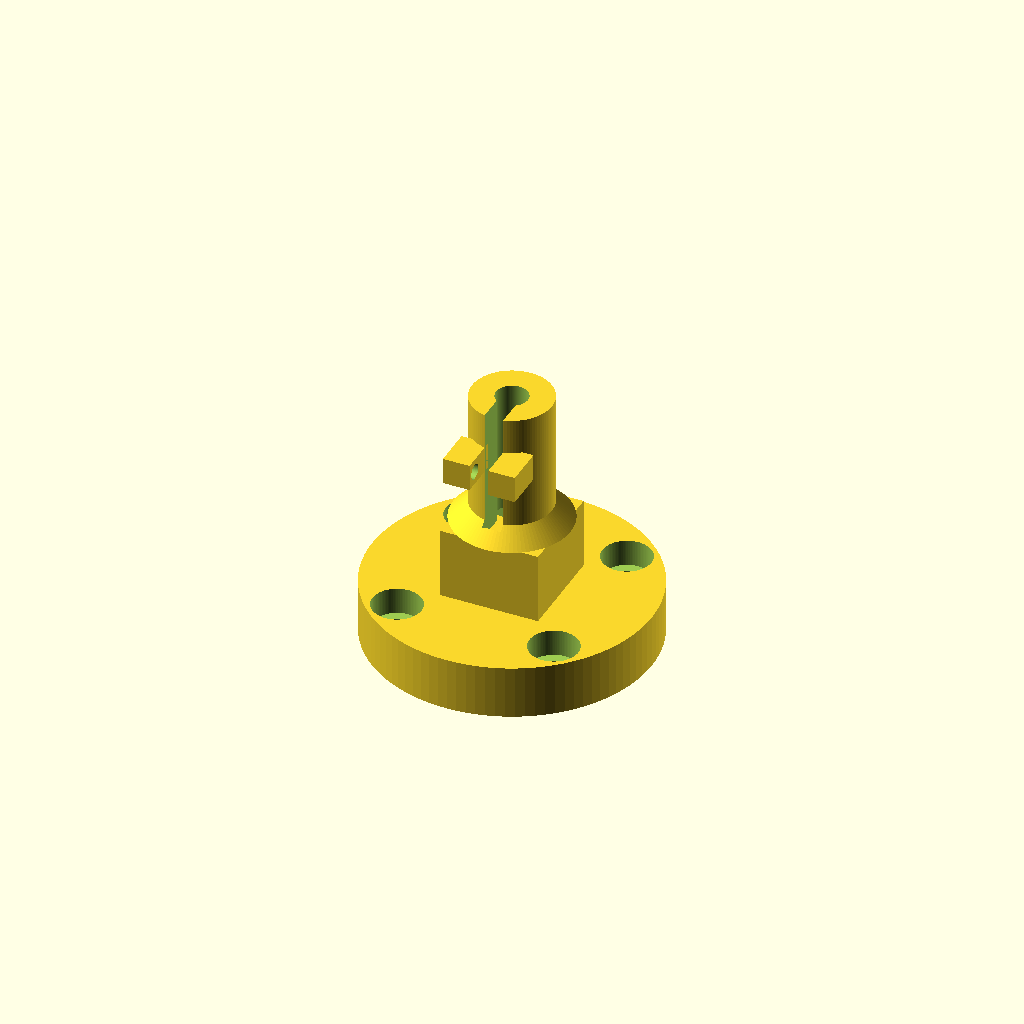
Cell 1: the model at its default parameters.
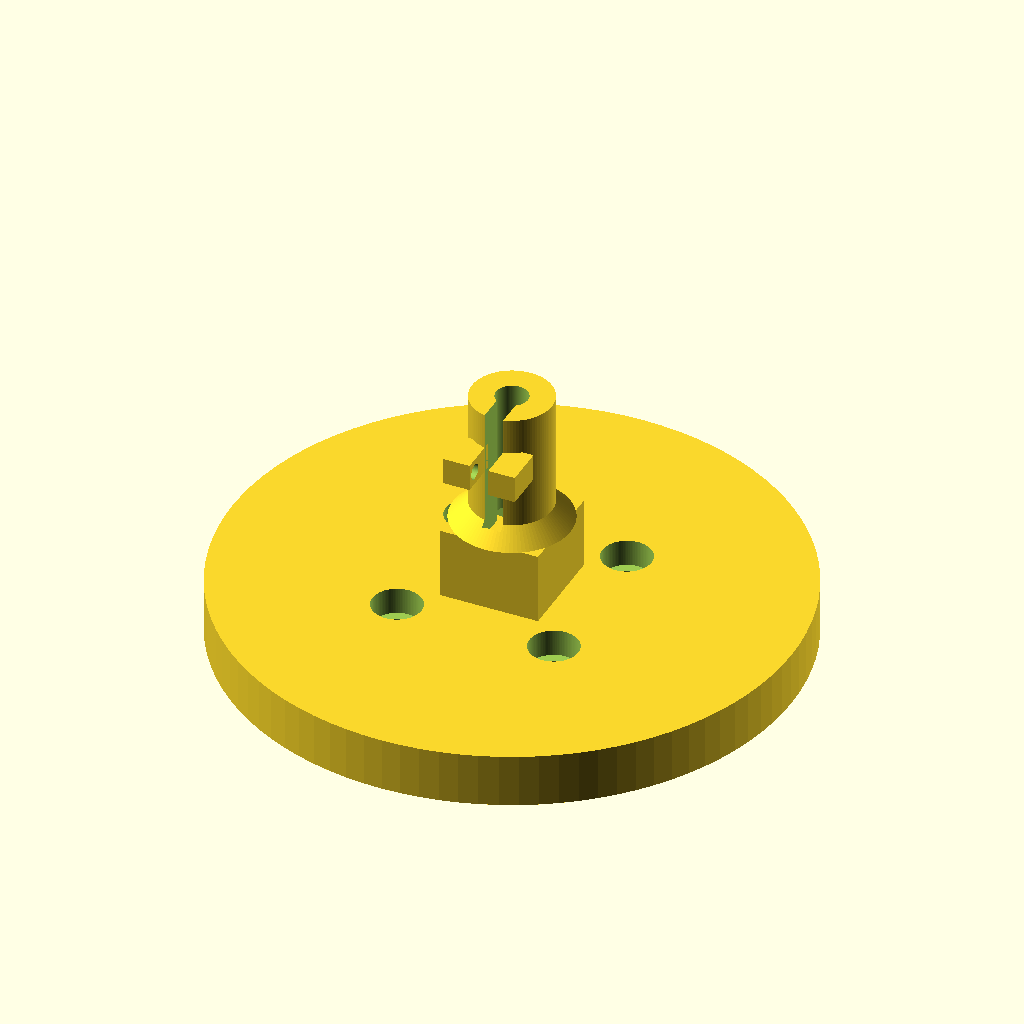
Cell 2: plate_r = 63 (everything else at default).
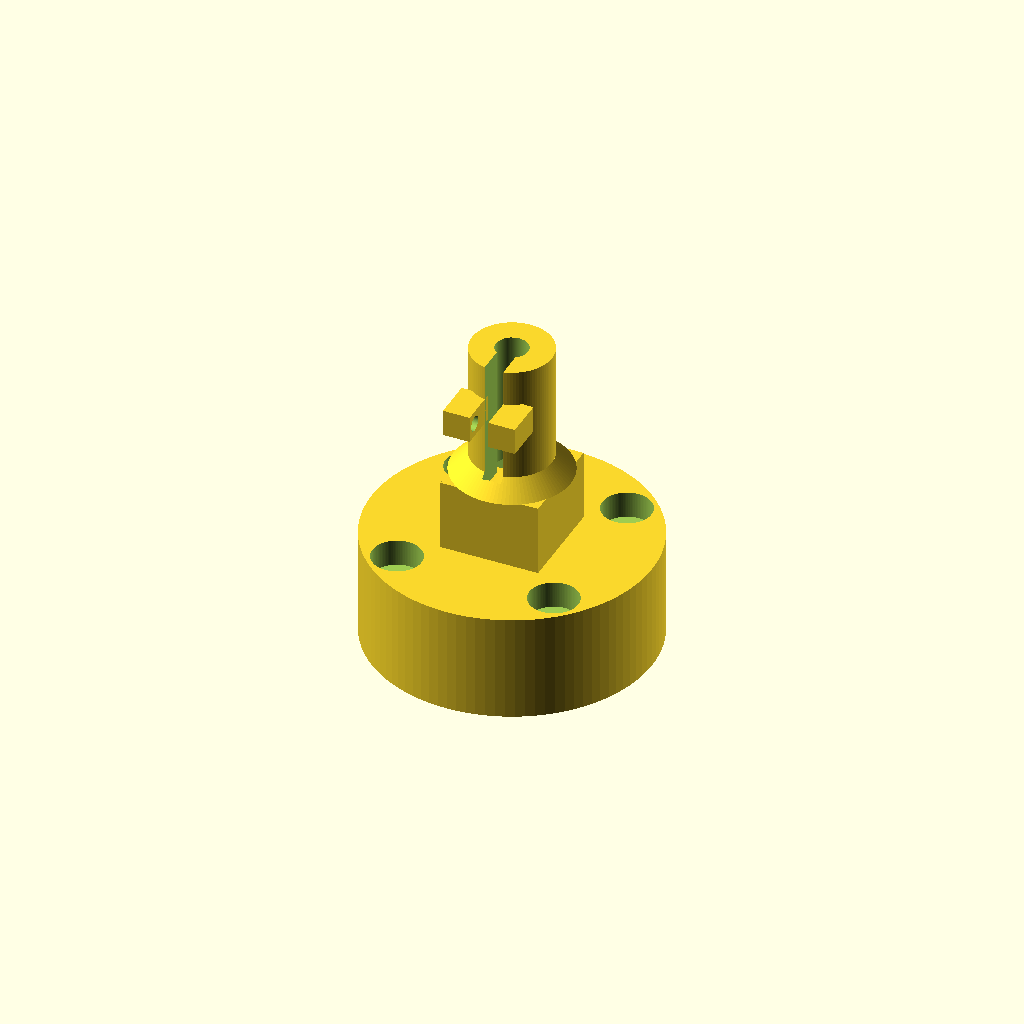
Cell 3: the same model with plate_t = 24.
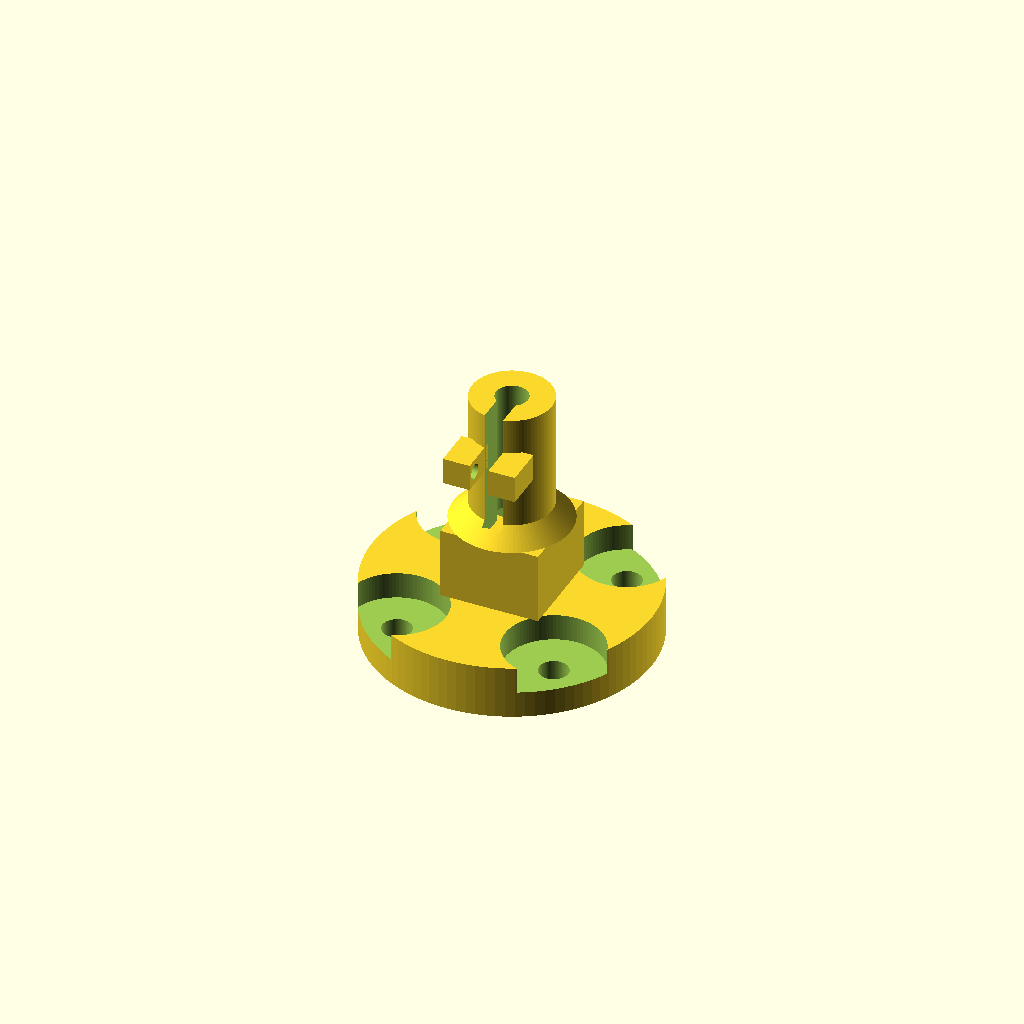
Cell 4: cb_d = 22 (everything else at default).
One fixed orthographic camera (rotation 55°, 0°, 25°; colour scheme Cornfield) for every cell.
The OpenSCAD source (hardware/endoscope_holder/endoscope_flange_mount_v2.scad):
// UR5e tool-flange mount for the 7 mm x 40 mm endoscope, v2 - the camera on the tool axis, lens down.
//
// Replaces the gripper-held holder. Bolts straight onto the flange (ISO 9409-1-50-4-M6: 63 mm face,
// 4 x M6 on a 50 mm bolt circle, one 6 mm locating pin on the same circle between two bolts), so the
// camera sits on the tool axis and the pin fixes its turn: the hand-eye offset is then just a
// distance along the axis, and the image's axes are the tool's. Print flange face down, no supports.
// Units: mm. endoscope_flange_mount_v2.stl is this file at these values.
//
// v2 over the 5 Oct design: the locating-pin hole (repeatable orientation after every remount), a
// 30 mm tube with a full-length clamp slot and two M3 ears (the head cannot tilt in the bore), a
// pocket for the cable behind the head instead of two bare pillars, and a fillet where the tube
// meets the plate. After printing, set the app's tool offset to LENS_FROM_FLANGE below.

plate_r     = 31.5;   // the flange's own 63 mm face
plate_t     = 12;
hole_d      = 6.5;    // M6 clearance
cb_d        = 11;     // socket-head counterbore
cb_depth    = 6;      // 6 mm of plate under each head: M6 x 12 screws reach 6 mm into the flange
pcd         = 50;
pin_d       = 6.2;    // the flange's 6 mm locating pin, with print clearance
pin_depth   = 7;      // the pin stands 6 mm proud of the flange
pin_angle   = 0;      // bolts at 45/135/225/315, the pin between two of them

riser_h     = 16;     // plate top to tube bottom: room for the cable to turn out sideways
riser_w     = 22;     // the riser block's width (y) and depth (x) around the axis
cable_w     = 9;      // the cable's way out of the riser, towards +y
tube_r      = 9;
tube_len    = 30;     // 30 of the head's 40 mm held; the lens tip ends LENS_FROM_FLANGE below
bore_d      = 7.2;    // 7.0 mm head + 0.2 mm print clearance
slot        = 4.2;    // the cable (3.5 mm) presses in sideways through this, then the head slides into the bore; the ears' screw squeezes it shut
ear_t       = 6;      // each ear's thickness (x), length (y) and height (z)
ear_len     = 9;
screw_d     = 3.4;    // M3 clearance; a nut sits on the far ear
$fn         = 96;

tube_z0 = plate_t + riser_h;
tube_z1 = tube_z0 + tube_len;
LENS_FROM_FLANGE = tube_z1 + (40 - tube_len);   // = 68 mm: head bottom at tube_z1, lens 10 mm further
echo(str("lens tip is ", LENS_FROM_FLANGE, " mm from the flange face: set tool offset = ", LENS_FROM_FLANGE / 1000, " m"));

module plate()
    difference() {
        cylinder(r = plate_r, h = plate_t);
        for (a = [45 : 90 : 315]) rotate(a) translate([pcd / 2, 0, 0]) {
            translate([0, 0, -1]) cylinder(d = hole_d, h = plate_t + 2);
            translate([0, 0, plate_t - cb_depth]) cylinder(d = cb_d, h = cb_depth + 1);
        }
        rotate(pin_angle) translate([pcd / 2, 0, -1]) cylinder(d = pin_d, h = pin_depth + 1);
    }

module riser()
    difference() {
        translate([-riser_w / 2, -riser_w / 2, plate_t - 0.01]) cube([riser_w, riser_w, riser_h + 0.02]);
        // The cable's pocket: open towards +y and upwards into the tube's bore.
        translate([-cable_w / 2, -1, plate_t + 3]) cube([cable_w, riser_w, riser_h]);
    }

module tube()
    difference() {
        union() {
            translate([0, 0, tube_z0 - 0.01]) cylinder(r = tube_r, h = tube_len + 0.01);
            // Fillet-like skirt where the tube meets the riser.
            translate([0, 0, tube_z0 - 0.01]) cylinder(r1 = riser_w / 2 * 1.2, r2 = tube_r, h = 4);
        }
        translate([0, 0, tube_z0 - 1]) cylinder(d = bore_d, h = tube_len + 2);
        // Clamp slot along the whole tube, towards -y (away from the cable exit).
        translate([-slot / 2, -tube_r - 1, tube_z0 - 1]) cube([slot, tube_r + 1, tube_len + 2]);
    }

module ears()
    difference() {
        for (side = [-1, 1])
            translate([side > 0 ? slot / 2 : -slot / 2 - ear_t, -tube_r - ear_len + 2, tube_z0 + tube_len / 2 - ear_t / 2 + 4])
                cube([ear_t, ear_len, ear_t]);
        translate([-ear_t - slot, -tube_r - ear_len / 2, tube_z0 + tube_len / 2 + 4]) rotate([0, 90, 0]) cylinder(d = screw_d, h = 2 * ear_t + slot + 2);
    }

union() {
    plate();
    riser();
    tube();
    ears();
}
Customizer parameters (derived from the source; name, type, default, range or options):
plate_r: number, default 31.5
plate_t: number, default 12
hole_d: number, default 6.5
cb_d: number, default 11
cb_depth: number, default 6
pcd: number, default 50
pin_d: number, default 6.2
pin_depth: number, default 7
pin_angle: number, default 0
riser_h: number, default 16
riser_w: number, default 22
cable_w: number, default 9
tube_r: number, default 9
tube_len: number, default 30
bore_d: number, default 7.2
slot: number, default 4.2
ear_t: number, default 6
ear_len: number, default 9
screw_d: number, default 3.4
